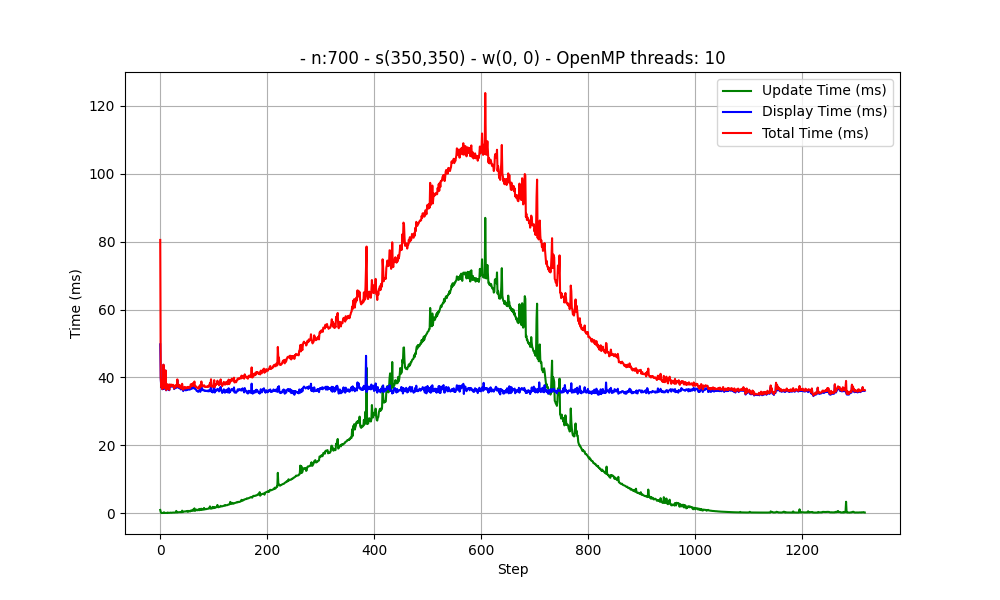

Data behind this chart, as committed beside it:
Taille du terrain : 1
Nombre de cellules par direction : 700
Vecteur vitesse : [0, 0]
Position initiale du foyer (col, ligne) : 350, 350
OpenMP threads: 10
step, update_time, display_time, total_time
0, 936, 49749, 80504
1, 301, 39621, 40061
2, 40, 37023, 37103
3, 47, 39024, 39086
4, 47, 36497, 36562
5, 41, 37559, 37613
6, 52, 43688, 43758
7, 258, 36564, 36842
8, 57, 37068, 37140
9, 61, 37466, 37540
10, 63, 41983, 42059
11, 63, 36192, 36269
12, 65, 36705, 36782
13, 65, 36512, 36592
14, 173, 37793, 37987
15, 89, 36442, 36550
16, 81, 36636, 36733
17, 90, 36224, 36330
18, 100, 37815, 37926
19, 151, 37521, 37688
20, 122, 37349, 37489
21, 107, 37750, 37875
22, 141, 37271, 37434
23, 151, 37582, 37755
24, 163, 37634, 37817
25, 175, 37401, 37596
26, 152, 36568, 36740
27, 180, 36710, 36911
28, 198, 37309, 37526
29, 206, 37480, 37707
30, 655, 36921, 37595
31, 221, 36999, 37238
32, 192, 39202, 39412
33, 252, 37327, 37601
34, 259, 37195, 37478
35, 278, 36842, 37143
36, 275, 37490, 37787
37, 287, 37207, 37517
38, 309, 36502, 36832
39, 248, 36452, 36719
40, 319, 37060, 37398
41, 734, 37371, 38123
42, 276, 36669, 36966
43, 368, 35959, 36346
44, 446, 36365, 36823
45, 474, 36560, 37047
46, 493, 36701, 37211
47, 477, 36492, 36992
48, 540, 36162, 36716
49, 561, 36432, 37006
50, 605, 36295, 36913
51, 416, 36684, 37113
52, 662, 36529, 37205
53, 465, 36398, 36879
54, 628, 36551, 37200
... 1,264 more rows
